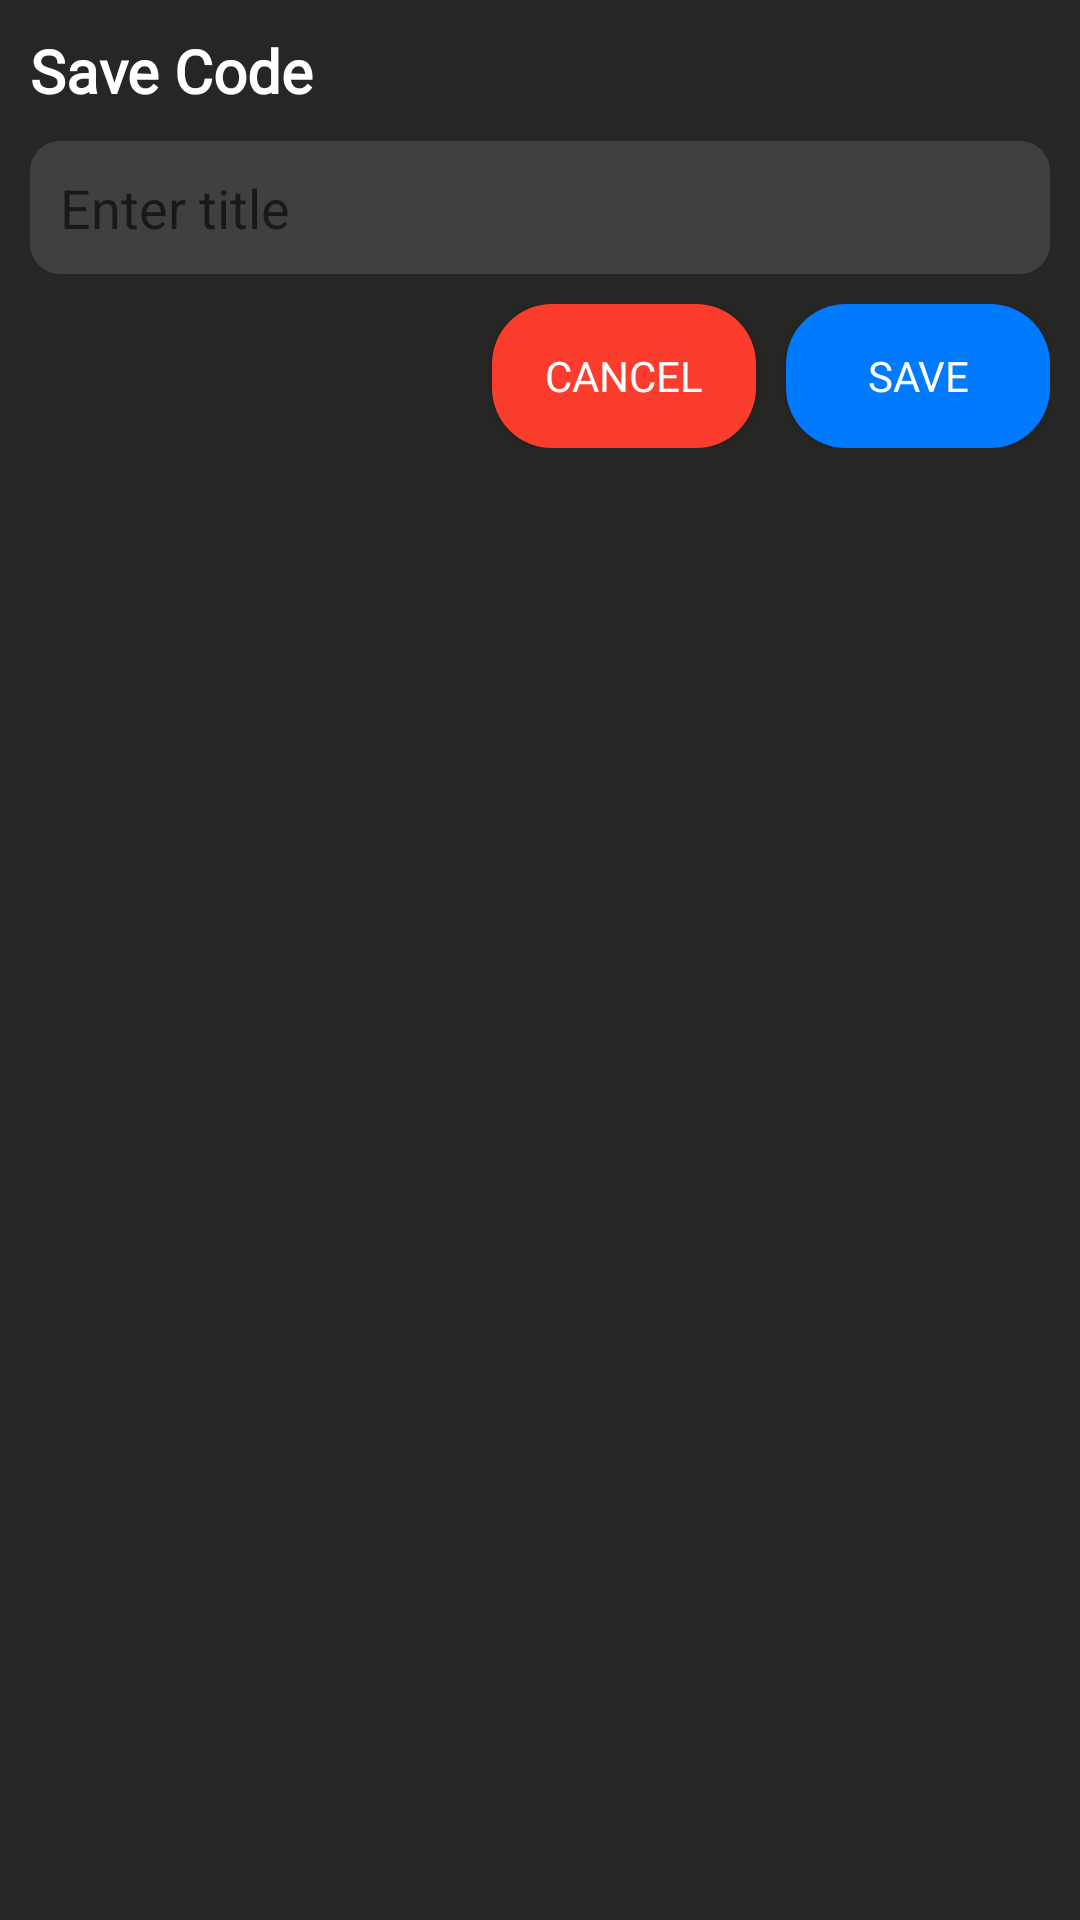

This screen was rendered from an Android layout file. Write that file and the resources it references.
<!-- AndroidManifest.xml: application theme Base.Theme.CodeRunner -->
<!-- res/layout/custom_dialog_save_code.xml -->
<?xml version="1.0" encoding="utf-8"?>
<LinearLayout xmlns:android="http://schemas.android.com/apk/res/android"
    android:layout_width="match_parent"
    android:layout_height="wrap_content"
    android:orientation="vertical"
    android:clipToOutline="true"
    android:background="@color/edit_text_color">
<LinearLayout
    android:layout_width="match_parent"
    android:layout_height="match_parent"
    android:orientation="vertical"
    android:background="@drawable/boarder_dialog"
    android:padding="10dp">
    
    <TextView
        android:id="@+id/dialogTitle"
        android:layout_width="wrap_content"
        android:layout_height="wrap_content"
        android:fontFamily="@font/noto_sans_kr_thin"
        android:text="Save Code"
        android:textSize="20sp"
        android:textStyle="bold"
        android:textColor="@color/white" />

    
    <EditText
        android:id="@+id/codeTitleInput"
        android:layout_width="match_parent"
        android:layout_height="wrap_content"
        android:hint="Enter title"
        android:background="@drawable/boarder_edit_text"
        android:padding="10dp"
        android:layout_marginTop="10dp"
        android:textColor="@color/white" />

    
    <LinearLayout
        android:layout_width="match_parent"
        android:layout_height="wrap_content"
        android:orientation="horizontal"
        android:gravity="end"
        android:layout_marginTop="10dp">

        <Button
            android:id="@+id/cancelButton"
            android:layout_width="wrap_content"
            android:layout_height="wrap_content"

            android:text="Cancel"
            android:background="@drawable/boarder_button_red"
            android:textColor="@color/white"
            android:fontFamily="@font/noto_sans_kr_thin"/>

        <Button
            android:id="@+id/saveButton"
            android:layout_width="wrap_content"
            android:layout_height="wrap_content"
            android:text="Save"
            android:layout_marginLeft="10dp"
            android:fontFamily="@font/noto_sans_kr_thin"
            android:background="@drawable/boarder_button"
            android:textColor="@color/white" />
    </LinearLayout>
</LinearLayout>
</LinearLayout>
<!-- resources referenced by this layout -->
<resources>
  <color name="edit_text_color">#262625</color>
  <color name="white">#FFFFFFFF</color>
  <!-- drawable boarder_button (drawable) -->
  <?xml version="1.0" encoding="utf-8"?>
  <shape xmlns:android="http://schemas.android.com/apk/res/android"
      android:shape="rectangle">
  
      
      <solid android:color="@color/activity_code_executor" />
  
  
      
      <corners android:radius="20dp" />
  
      
      <padding
          android:left="8dp"
          android:top="8dp"
          android:right="8dp"
          android:bottom="8dp" />
  
  </shape>
  <!-- drawable boarder_button_red (drawable) -->
  <?xml version="1.0" encoding="utf-8"?>
  <shape xmlns:android="http://schemas.android.com/apk/res/android"
      android:shape="rectangle">
  
      
      <solid android:color="@color/quit_button_color" />
  
  
      
      <corners android:radius="20dp" />
  
      
      <padding
          android:left="8dp"
          android:top="8dp"
          android:right="8dp"
          android:bottom="8dp" />
  
  </shape>
  <!-- drawable boarder_dialog (drawable) -->
  <?xml version="1.0" encoding="utf-8"?>
  <shape xmlns:android="http://schemas.android.com/apk/res/android">
  
      
      <solid android:color="@color/edit_text_color" />
  
  
      
      <corners android:radius="15dp" />
  
  </shape>
  <!-- drawable boarder_edit_text (drawable) -->
  <?xml version="1.0" encoding="utf-8"?>
  <shape xmlns:android="http://schemas.android.com/apk/res/android"
      android:shape="rectangle">
  
      
      <solid android:color="@color/front_color" />
  
  
      
      <corners android:radius="10dp" />
  
      
      <padding
          android:left="8dp"
          android:top="8dp"
          android:right="8dp"
          android:bottom="8dp" />
  
  </shape>
  <style name="Base.Theme.CodeRunner" parent="Theme.AppCompat.DayNight.NoActionBar">
          
          
          
  
          
      </style>
  <color name="activity_code_executor">#007AFF</color>
  <color name="quit_button_color">#FC3C2D</color>
  <color name="front_color">#40403e</color>
</resources>
